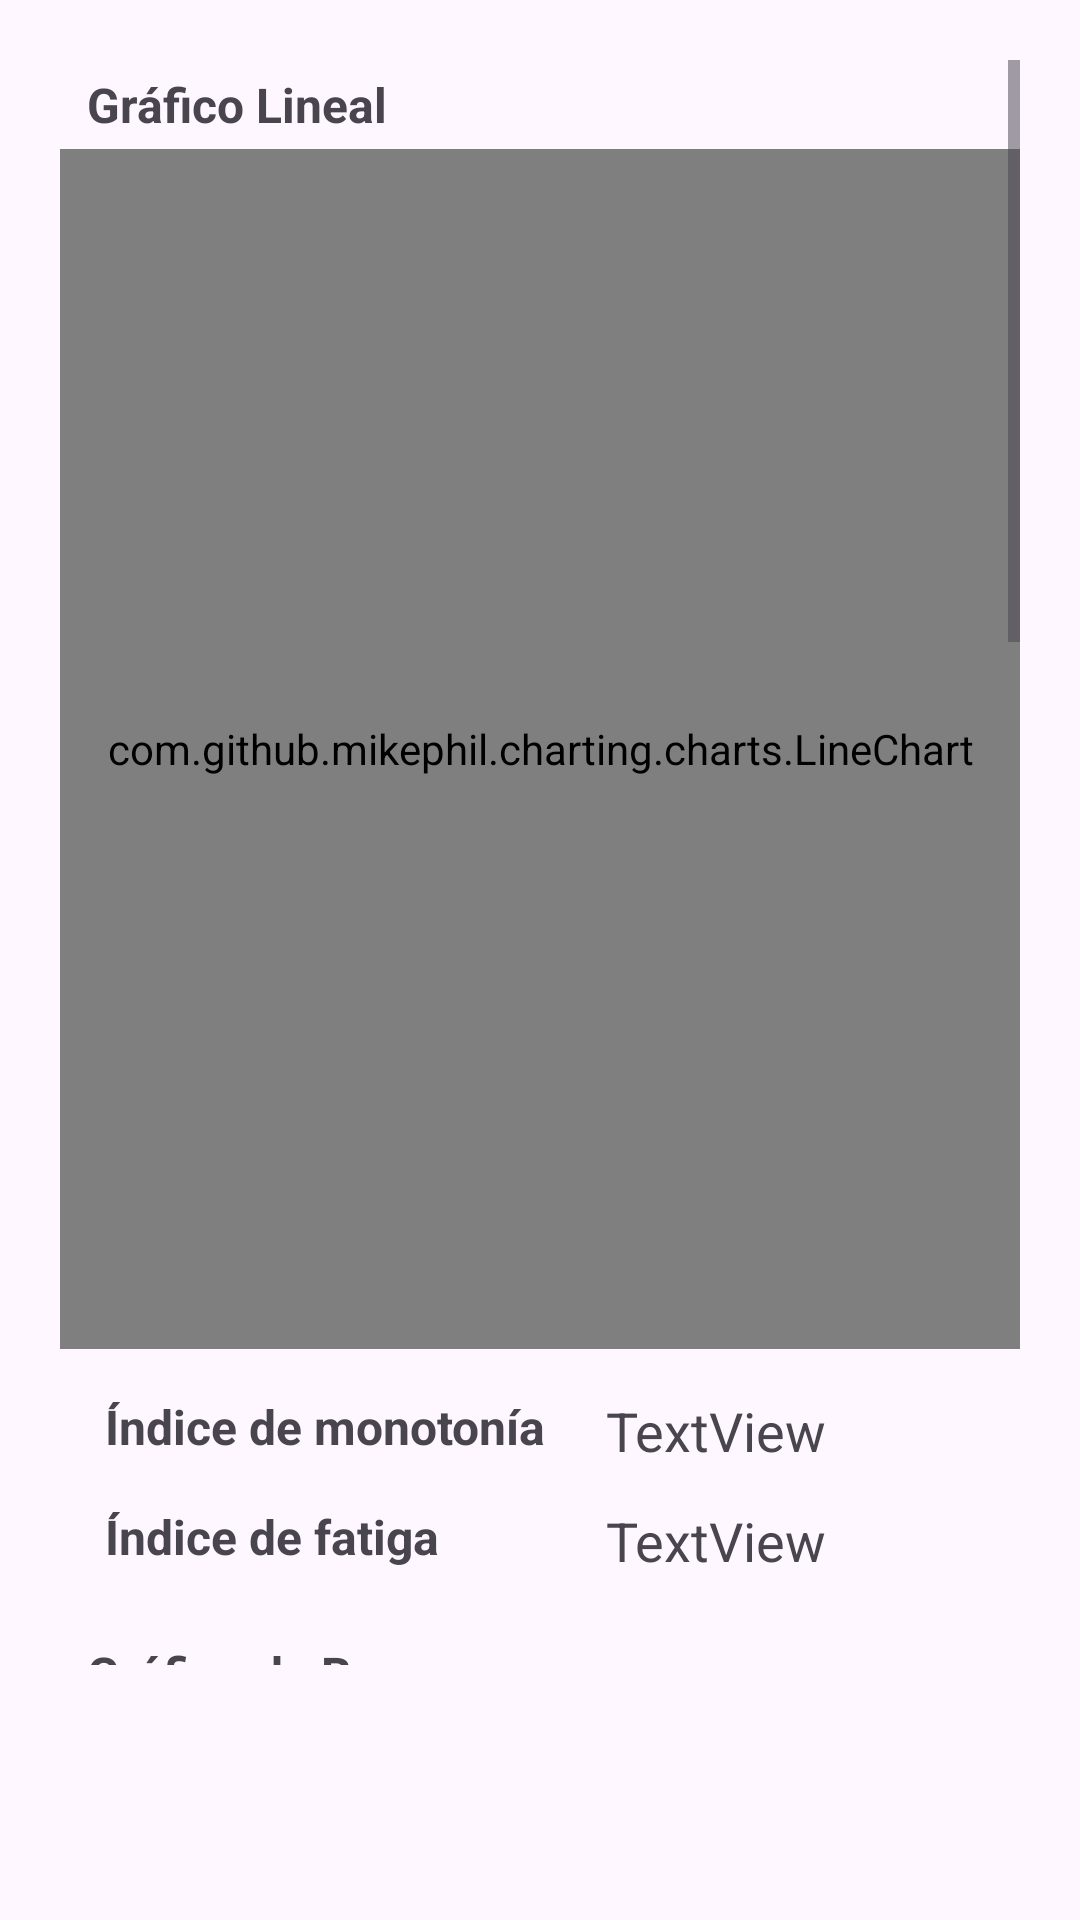

Layout XML and referenced resources for this Android screen:
<!-- AndroidManifest.xml: application theme Theme.AppRPE -->
<!-- res/layout/fragment_estadisticas.xml -->
<?xml version="1.0" encoding="utf-8"?>
<androidx.constraintlayout.widget.ConstraintLayout
    xmlns:android="http://schemas.android.com/apk/res/android"
    xmlns:app="http://schemas.android.com/apk/res-auto"
    xmlns:tools="http://schemas.android.com/tools"
    android:layout_width="match_parent"
    android:layout_height="match_parent"
    android:padding="20dp"
    tools:context="com.AntArDev.MyRpe_Assistant.view.navBottom.ProgresoNAV.EstadisticasFragment">

    <ScrollView
        android:id="@+id/ScrollView"
        android:layout_width="match_parent"
        android:layout_height="match_parent"
        android:layout_marginBottom="65dp"
        app:layout_constraintBottom_toBottomOf="parent"
        app:layout_constraintEnd_toEndOf="parent"
        app:layout_constraintStart_toStartOf="parent"
        app:layout_constraintTop_toTopOf="parent">

        <androidx.constraintlayout.widget.ConstraintLayout
            android:layout_width="match_parent"
            android:layout_height="wrap_content">

            <TextView
                android:id="@+id/textView4"
                android:layout_width="wrap_content"
                android:layout_height="wrap_content"
                android:layout_marginStart="5dp"
                android:padding="4dp"
                android:text="@string/gr_fico_lineal"
                android:textSize="16sp"
                android:textStyle="bold"
                app:layout_constraintStart_toStartOf="parent"
                app:layout_constraintTop_toTopOf="parent" />

            <ImageButton
                android:id="@+id/imageButton_filter_linechart"
                android:layout_width="wrap_content"
                android:layout_height="wrap_content"
                android:layout_marginEnd="15dp"
                android:background="@color/white"
                android:contentDescription="@string/filtro"
                android:src="@drawable/ic_baseline_filter_list_30"
                app:layout_constraintEnd_toEndOf="parent"
                app:layout_constraintTop_toTopOf="parent"
                tools:ignore="TouchTargetSizeCheck" />

            <com.github.mikephil.charting.charts.LineChart
                android:id="@+id/lineChart"
                android:layout_width="match_parent"
                android:layout_height="400dp"
                app:layout_constraintEnd_toEndOf="parent"
                app:layout_constraintStart_toStartOf="parent"
                app:layout_constraintTop_toBottomOf="@+id/textView4">

            </com.github.mikephil.charting.charts.LineChart>

            <TextView
                android:id="@+id/textView22_monotonia"
                android:layout_width="wrap_content"
                android:layout_height="wrap_content"
                android:layout_marginStart="15dp"
                android:layout_marginTop="15dp"
                android:text="@string/ndice_de_monoton_a"
                android:textSize="16sp"
                android:textStyle="bold"
                app:layout_constraintStart_toStartOf="parent"
                app:layout_constraintTop_toBottomOf="@+id/lineChart" />

            <TextView
                android:id="@+id/textView22_fatiga"
                android:layout_width="wrap_content"
                android:layout_height="wrap_content"
                android:layout_marginTop="15dp"
                android:text="@string/ndice_de_fatiga"
                android:textSize="16sp"
                android:textStyle="bold"
                app:layout_constraintStart_toStartOf="@+id/textView22_monotonia"
                app:layout_constraintTop_toBottomOf="@+id/textView22_monotonia" />

            <TextView
                android:id="@+id/textView_monotoniaLineChart"
                android:layout_width="wrap_content"
                android:layout_height="wrap_content"
                android:layout_marginStart="20dp"
                android:text="TextView"
                android:textSize="18sp"
                app:layout_constraintStart_toEndOf="@+id/textView22_monotonia"
                app:layout_constraintTop_toTopOf="@+id/textView22_monotonia" />

            <TextView
                android:id="@+id/textView_fatigaLinechart"
                android:layout_width="wrap_content"
                android:layout_height="wrap_content"
                android:text="TextView"
                android:textSize="18sp"
                app:layout_constraintStart_toStartOf="@+id/textView_monotoniaLineChart"
                app:layout_constraintTop_toTopOf="@+id/textView22_fatiga" />

            <TextView
                android:id="@+id/textView6"
                android:layout_width="wrap_content"
                android:layout_height="wrap_content"
                android:layout_marginStart="5dp"
                android:layout_marginTop="20dp"
                android:padding="4dp"
                android:text="@string/gr_fico_de_barras"
                android:textSize="16sp"
                android:textStyle="bold"
                app:layout_constraintStart_toStartOf="parent"
                app:layout_constraintTop_toBottomOf="@+id/textView22_fatiga" />

            <ImageButton
                android:id="@+id/imageButton_filter_barchart"
                android:layout_width="wrap_content"
                android:layout_height="wrap_content"
                android:layout_marginEnd="15dp"
                android:background="@color/white"
                android:contentDescription="@string/filtro"
                android:src="@drawable/ic_baseline_filter_list_30"
                app:layout_constraintEnd_toEndOf="parent"
                app:layout_constraintTop_toTopOf="@+id/textView6"
                tools:ignore="TouchTargetSizeCheck" />

            <com.github.mikephil.charting.charts.BarChart
                android:id="@+id/BarChart"
                android:layout_width="match_parent"
                android:layout_height="400dp"
                app:layout_constraintEnd_toEndOf="parent"
                app:layout_constraintStart_toStartOf="parent"
                app:layout_constraintTop_toBottomOf="@+id/textView6">

            </com.github.mikephil.charting.charts.BarChart>

            <TextView
                android:id="@+id/textView27_monotonia"
                android:layout_width="wrap_content"
                android:layout_height="wrap_content"
                android:layout_marginStart="15dp"
                android:layout_marginTop="15dp"
                android:text="@string/ndice_de_monoton_a"
                android:textSize="16sp"
                android:textStyle="bold"
                app:layout_constraintStart_toStartOf="parent"
                app:layout_constraintTop_toBottomOf="@+id/BarChart" />

            <TextView
                android:id="@+id/textView27_fatiga"
                android:layout_width="wrap_content"
                android:layout_height="wrap_content"
                android:layout_marginTop="15dp"
                android:text="@string/ndice_de_fatiga"
                android:textSize="16sp"
                android:textStyle="bold"
                app:layout_constraintStart_toStartOf="@+id/textView27_monotonia"
                app:layout_constraintTop_toBottomOf="@+id/textView27_monotonia" />

            <TextView
                android:id="@+id/textView_monotoniaBarchart"
                android:layout_width="wrap_content"
                android:layout_height="wrap_content"
                android:layout_marginStart="20dp"
                android:text="TextView"
                android:textSize="18sp"
                app:layout_constraintStart_toEndOf="@+id/textView27_monotonia"
                app:layout_constraintTop_toTopOf="@+id/textView27_monotonia" />

            <TextView
                android:id="@+id/textView_fatigaBarChart"
                android:layout_width="wrap_content"
                android:layout_height="wrap_content"
                android:text="TextView"
                android:textSize="18sp"
                app:layout_constraintStart_toStartOf="@+id/textView_monotoniaBarchart"
                app:layout_constraintTop_toTopOf="@+id/textView27_fatiga" />


            <TextView
                android:id="@+id/textView7"
                android:layout_width="wrap_content"
                android:layout_height="wrap_content"
                android:layout_marginStart="5dp"
                android:layout_marginTop="20dp"
                android:padding="4dp"
                android:text="@string/gr_fico_circular"
                android:textSize="16sp"
                android:textStyle="bold"
                app:layout_constraintStart_toStartOf="parent"
                app:layout_constraintTop_toBottomOf="@+id/textView27_fatiga" />

            <ImageButton
                android:id="@+id/imageButton_filter_piechart"
                android:layout_width="wrap_content"
                android:layout_height="wrap_content"
                android:background="@color/white"
                android:contentDescription="@string/filtro"
                android:src="@drawable/ic_baseline_filter_list_30"
                android:visibility="gone"
                app:layout_constraintEnd_toEndOf="parent"
                app:layout_constraintTop_toBottomOf="@+id/BarChart"
                tools:ignore="TouchTargetSizeCheck" />

            <com.github.mikephil.charting.charts.PieChart
                android:id="@+id/PieChart"
                android:layout_width="match_parent"
                android:layout_height="400dp"
                app:layout_constraintEnd_toEndOf="parent"
                app:layout_constraintStart_toStartOf="parent"
                app:layout_constraintTop_toBottomOf="@+id/textView7" />

        </androidx.constraintlayout.widget.ConstraintLayout>

    </ScrollView>

</androidx.constraintlayout.widget.ConstraintLayout>
<!-- resources referenced by this layout -->
<resources>
  <color name="white">#FFFFFFFF</color>
  <string name="filtro">filtro</string>
  <string name="gr_fico_circular">Gráfico Circular</string>
  <string name="gr_fico_de_barras">Gráfico de Barras</string>
  <string name="gr_fico_lineal">Gráfico Lineal</string>
  <string name="ndice_de_fatiga">Índice de fatiga</string>
  <string name="ndice_de_monoton_a">Índice de monotonía</string>
  <style name="Theme.AppRPE" parent="Theme.Material3.Light">
      <item name="android:forceDarkAllowed">false</item>
      
      <item name="colorPrimary">#744FB3</item>
      <item name="colorPrimaryVariant">#987FDA</item>
      <item name="colorOnPrimary">@color/white</item>
      
      <item name="colorSecondary">@color/teal_200</item>
      <item name="colorSecondaryVariant">@color/teal_700</item>
      <item name="colorOnSecondary">@color/black</item>
      
      <item name="android:statusBarColor">?attr/colorPrimaryVariant</item>
      
      </style>
  <color name="teal_200">#FF03DAC5</color>
  <color name="teal_700">#FF018786</color>
  <color name="black">#FF000000</color>
</resources>
